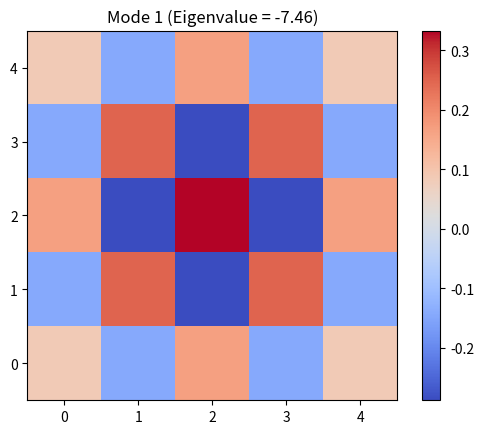
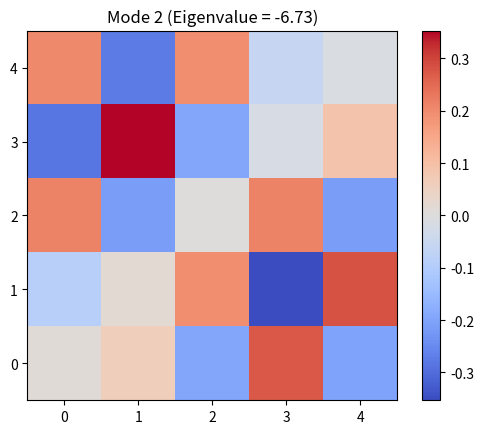
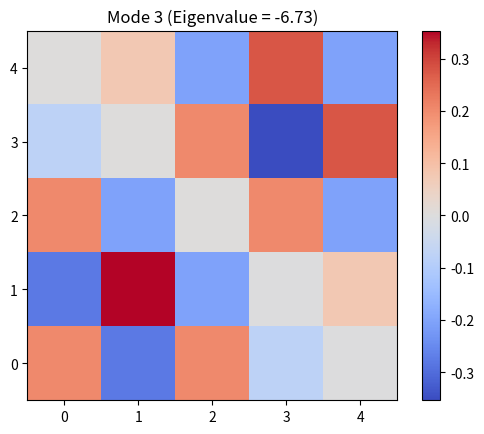

The script that saved these images, in order:
import numpy as np
import matplotlib.pyplot as plt


def laplacian_matrix(N):
    """
    Build a discrete 2D Laplacian on an N x N grid of interior points.
    Output: A matrix of size (N*N) x (N*N).
    """
    size = N * N
    A = np.zeros((size, size))

    # Helper to convert 2D -> 1D index
    def idx(i, j):
        return i * N + j

    for i in range(N):
        for j in range(N):
            k = idx(i, j)
            A[k, k] = -4  # center

            # neighbors with boundary checking
            if i > 0:
                A[k, idx(i - 1, j)] = 1
            if i < N - 1:
                A[k, idx(i + 1, j)] = 1
            if j > 0:
                A[k, idx(i, j - 1)] = 1
            if j < N - 1:
                A[k, idx(i, j + 1)] = 1

    return A


def visualize_mode(vec, N, title):
    """
    Turn eigenvector back into NxN grid and plot it.
    """
    mode = vec.reshape(N, N)
    plt.figure()
    plt.imshow(mode, cmap='coolwarm', origin='lower')
    plt.colorbar()
    plt.title(title)
    plt.show()


def main():
    N = 5  # 5x5 grid of interior points
    print("Building Laplacian matrix for a", N, "x", N, "grid...")
    
    A = laplacian_matrix(N)
    print("Matrix A shape:", A.shape)

    # Compute eigenvalues and eigenvectors
    vals, vecs = np.linalg.eig(A)

    # Sort by eigenvalue (ascending)
    idx_sort = np.argsort(vals)
    vals = vals[idx_sort]
    vecs = vecs[:, idx_sort]

    print("First 5 eigenvalues of the Laplacian:")
    print(vals[:5])

    # Visualize the first 3 vibration modes
    for mode_number in range(3):
        visualize_mode(vecs[:, mode_number], N,
                       f"Mode {mode_number+1} (Eigenvalue = {vals[mode_number]:.2f})")


if __name__ == "__main__":
    main()
